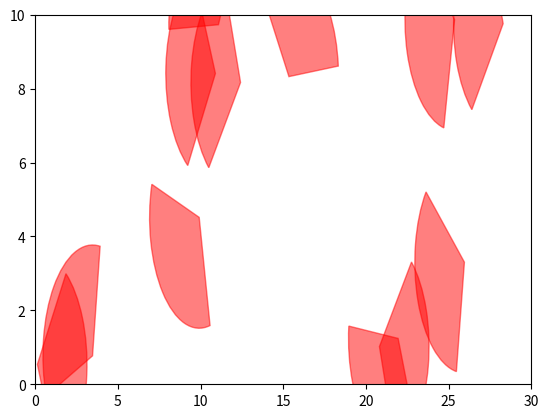

Recreate this plot in Python.
from matplotlib import pyplot as plt
import numpy as np
from matplotlib.patches import Wedge
import random

class Sensor():
    def __init__(self, xi, yi, betai):
        self.xi = xi
        self.yi = yi
        self.betai = betai
class Sensors_field():
    def __init__(self, lenght, height, num_station, num_mobile, r, alpha):
        self.L=lenght
        self.H=height
        self.n=num_station
        self.to = num_mobile
        # alpha la nua goc nhin cua sensor
        self.alpha = alpha

        self.r = r
        self.lr = 2*self.r if self.alpha>=np.pi/2 else np.max(self.r, 2*r*np.sin(self.alpha))
        #sensor la danh sach cac sensor gom cac truong betai la huong voi tia Ox, li la location (xi, yi)
        self.sensors_list = []
        #tap cac duong di dinh khong giao nhau co tong do dai nho nhat
        self.P_sao_q=[]
        #k-auxiliary set cua P_sao_q
        self.P_k_q = []
        #tap k barriers toi uu cua bai toan Min-num-mobile(k)
        self.P_k = []
    def create_sensors_randomly(self, num_sensor = 100):
        for i in range(0, num_sensor):
            sensor = Sensor(xi=random.uniform(0, self.L), yi = random.uniform(0, self.H), betai= random.uniform(0, 360))
            self.sensors_list.append(sensor)
    def field_show(self):
        fig = plt.figure()
        ax = fig.add_subplot(111)
        for sens in self.sensors_list:
            fov = Wedge((sens.xi, sens.yi), self.r, sens.betai-self.alpha, sens.betai+self.alpha, color="r", alpha=0.5)
            ax.add_artist(fov)
        plt.xlim(xmax = self.L, xmin=0)
        plt.ylim(ymax = self.H, ymin = 0)
        plt.show()
        pass
if __name__ == '__main__':
    sensor_field = Sensors_field(lenght=30, height=10, num_station=12, num_mobile=20, r=3, alpha=60)
    sensor_field.create_sensors_randomly(num_sensor=sensor_field.n)
    sensor_field.field_show()


